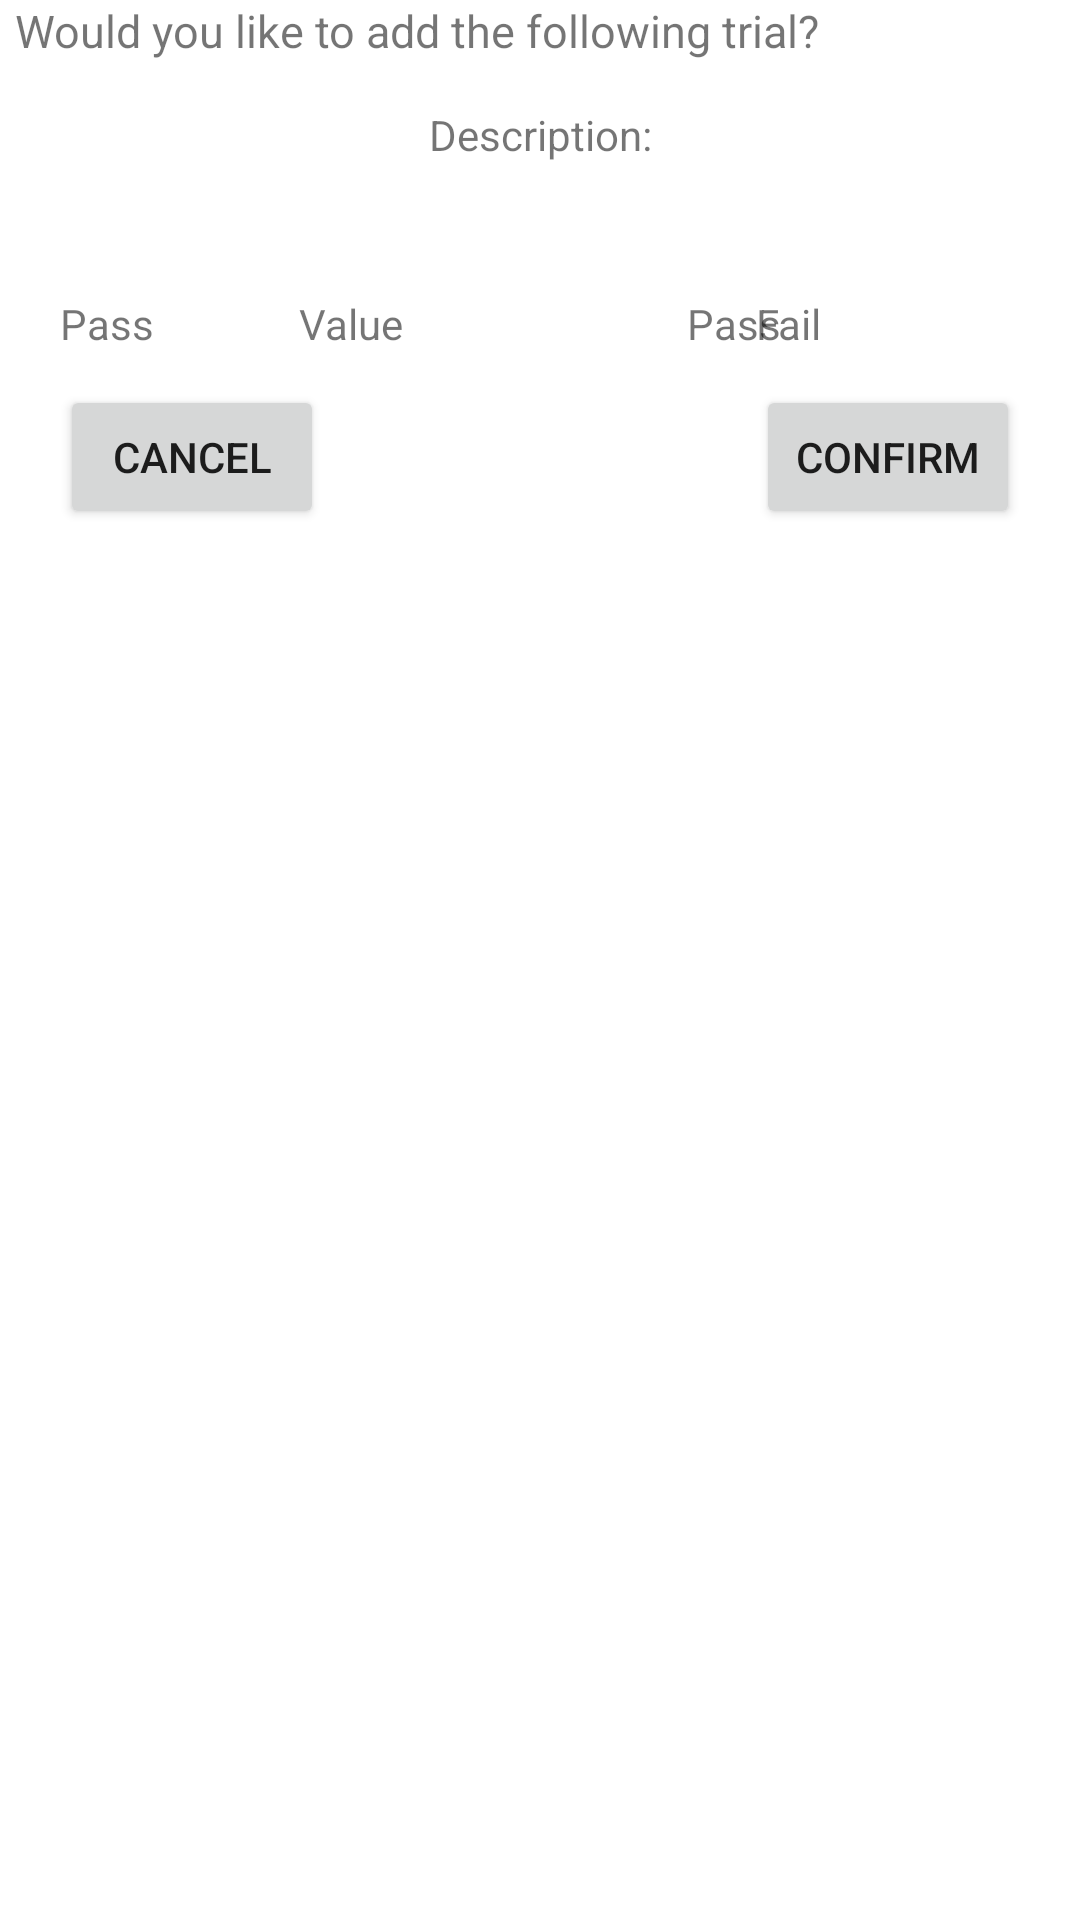

Write the Android layout XML for this screen, with the resource values it uses.
<!-- AndroidManifest.xml: application theme Theme.KrowdTrialz -->
<!-- res/layout/confirm_qr_scan.xml -->
<?xml version="1.0" encoding="utf-8"?>
<androidx.constraintlayout.widget.ConstraintLayout xmlns:android="http://schemas.android.com/apk/res/android"
    xmlns:app="http://schemas.android.com/apk/res-auto"
    xmlns:tools="http://schemas.android.com/tools"
    android:id="@+id/relativeLayout"
    android:layout_width="match_parent"
    android:layout_height="match_parent"
    android:paddingLeft="5dp"
    android:paddingRight="5dp">

    <TextView
        android:id="@+id/title_textView"
        android:layout_width="match_parent"
        android:layout_height="wrap_content"
        android:text="Would you like to add the following trial?"
        android:textSize="15dp"
        app:layout_constraintStart_toStartOf="parent"
        app:layout_constraintTop_toTopOf="parent" />

    <TextView
        android:id="@+id/desc_title_textView"
        android:layout_width="wrap_content"
        android:layout_height="wrap_content"
        app:layout_constraintTop_toBottomOf="@+id/title_textView"
        android:layout_marginTop="15dp"
        app:layout_constraintLeft_toLeftOf="parent"
        app:layout_constraintRight_toRightOf="parent"
        android:text="Description:"
        />

    <TextView
        android:id="@+id/desc_textView"
        android:layout_width="match_parent"
        android:layout_height="wrap_content"
        app:layout_constraintStart_toStartOf="parent"
        app:layout_constraintEnd_toEndOf="parent"
        android:layout_marginTop="10dp"
        app:layout_constraintTop_toBottomOf="@id/desc_title_textView" />

    <TextView
        android:id="@+id/pass_title_textView"
        android:layout_width="wrap_content"
        android:layout_height="wrap_content"
        android:text="Pass"
        android:layout_marginTop="15dp"
        app:layout_constraintLeft_toLeftOf="@id/cancel_button"
        app:layout_constraintTop_toBottomOf="@id/desc_textView" />

    <TextView
        android:id="@id/fail_title_textView"
        android:layout_width="wrap_content"
        android:layout_height="wrap_content"
        android:layout_marginTop="15dp"
        android:text="Fail"
        app:layout_constraintLeft_toLeftOf="@id/confirm_button"
        app:layout_constraintTop_toBottomOf="@id/desc_textView" />

    <TextView
        android:id="@+id/pass_count_textView"
        android:layout_width="wrap_content"
        android:layout_height="wrap_content"
        app:layout_constraintLeft_toRightOf="@id/pass_title_textView"
        android:layout_marginTop="15dp"
        android:layout_marginLeft="25dp"
        app:layout_constraintTop_toBottomOf="@id/desc_textView" />

    <TextView
        android:id="@+id/fail_count_textView"
        android:layout_width="wrap_content"
        android:layout_height="wrap_content"
        android:layout_marginLeft="25dp"
        android:layout_marginTop="15dp"
        app:layout_constraintLeft_toRightOf="@+id/fail_title_textView"
        app:layout_constraintTop_toBottomOf="@id/desc_textView" />

    <TextView
        android:id="@+id/value_title_textView"
        android:layout_width="wrap_content"
        android:layout_height="wrap_content"
        android:layout_marginTop="15dp"
        android:text="Value"
        app:layout_constraintLeft_toLeftOf="parent"
        app:layout_constraintRight_toLeftOf="@id/value_textView"
        app:layout_constraintTop_toBottomOf="@id/desc_textView" />

    <TextView
        android:id="@+id/value_textView"
        android:layout_width="wrap_content"
        android:layout_height="wrap_content"
        android:layout_marginTop="15dp"
        android:text="Pass"
        app:layout_constraintRight_toRightOf="parent"
        app:layout_constraintLeft_toRightOf="@id/value_title_textView"
        app:layout_constraintTop_toBottomOf="@id/desc_textView" />

    <Button
        android:id="@+id/cancel_button"
        android:layout_width="wrap_content"
        android:layout_height="wrap_content"
        android:layout_marginStart="15dp"
        android:text="Cancel"
        android:layout_marginTop="45dp"
        app:layout_constraintLeft_toLeftOf="parent"

        app:layout_constraintTop_toBottomOf="@id/desc_textView" />

    <Button
        android:id="@+id/confirm_button"
        android:layout_width="wrap_content"
        android:layout_height="wrap_content"
        android:layout_marginEnd="15dp"
        android:text="Confirm"
        android:layout_marginTop="45dp"
        app:layout_constraintRight_toRightOf="parent"
        app:layout_constraintTop_toBottomOf="@id/desc_textView" />

</androidx.constraintlayout.widget.ConstraintLayout>
<!-- resources referenced by this layout -->
<resources>
  <style name="Theme.KrowdTrialz" parent="Theme.MaterialComponents.DayNight.DarkActionBar">
          
          <item name="colorPrimary">@color/purple_500</item>
          <item name="colorPrimaryVariant">@color/purple_700</item>
          <item name="colorOnPrimary">@color/white</item>
          
          <item name="colorSecondary">@color/teal_200</item>
          <item name="colorSecondaryVariant">@color/teal_700</item>
          <item name="colorOnSecondary">@color/black</item>
          
          <item name="android:statusBarColor" tools:targetApi="l">?attr/colorPrimaryVariant</item>
          
      </style>
  <color name="purple_500">#FF6200EE</color>
  <color name="purple_700">#FF3700B3</color>
  <color name="white">#FFFFFFFF</color>
  <color name="teal_200">#FF03DAC5</color>
  <color name="teal_700">#FF018786</color>
  <color name="black">#FF000000</color>
</resources>
